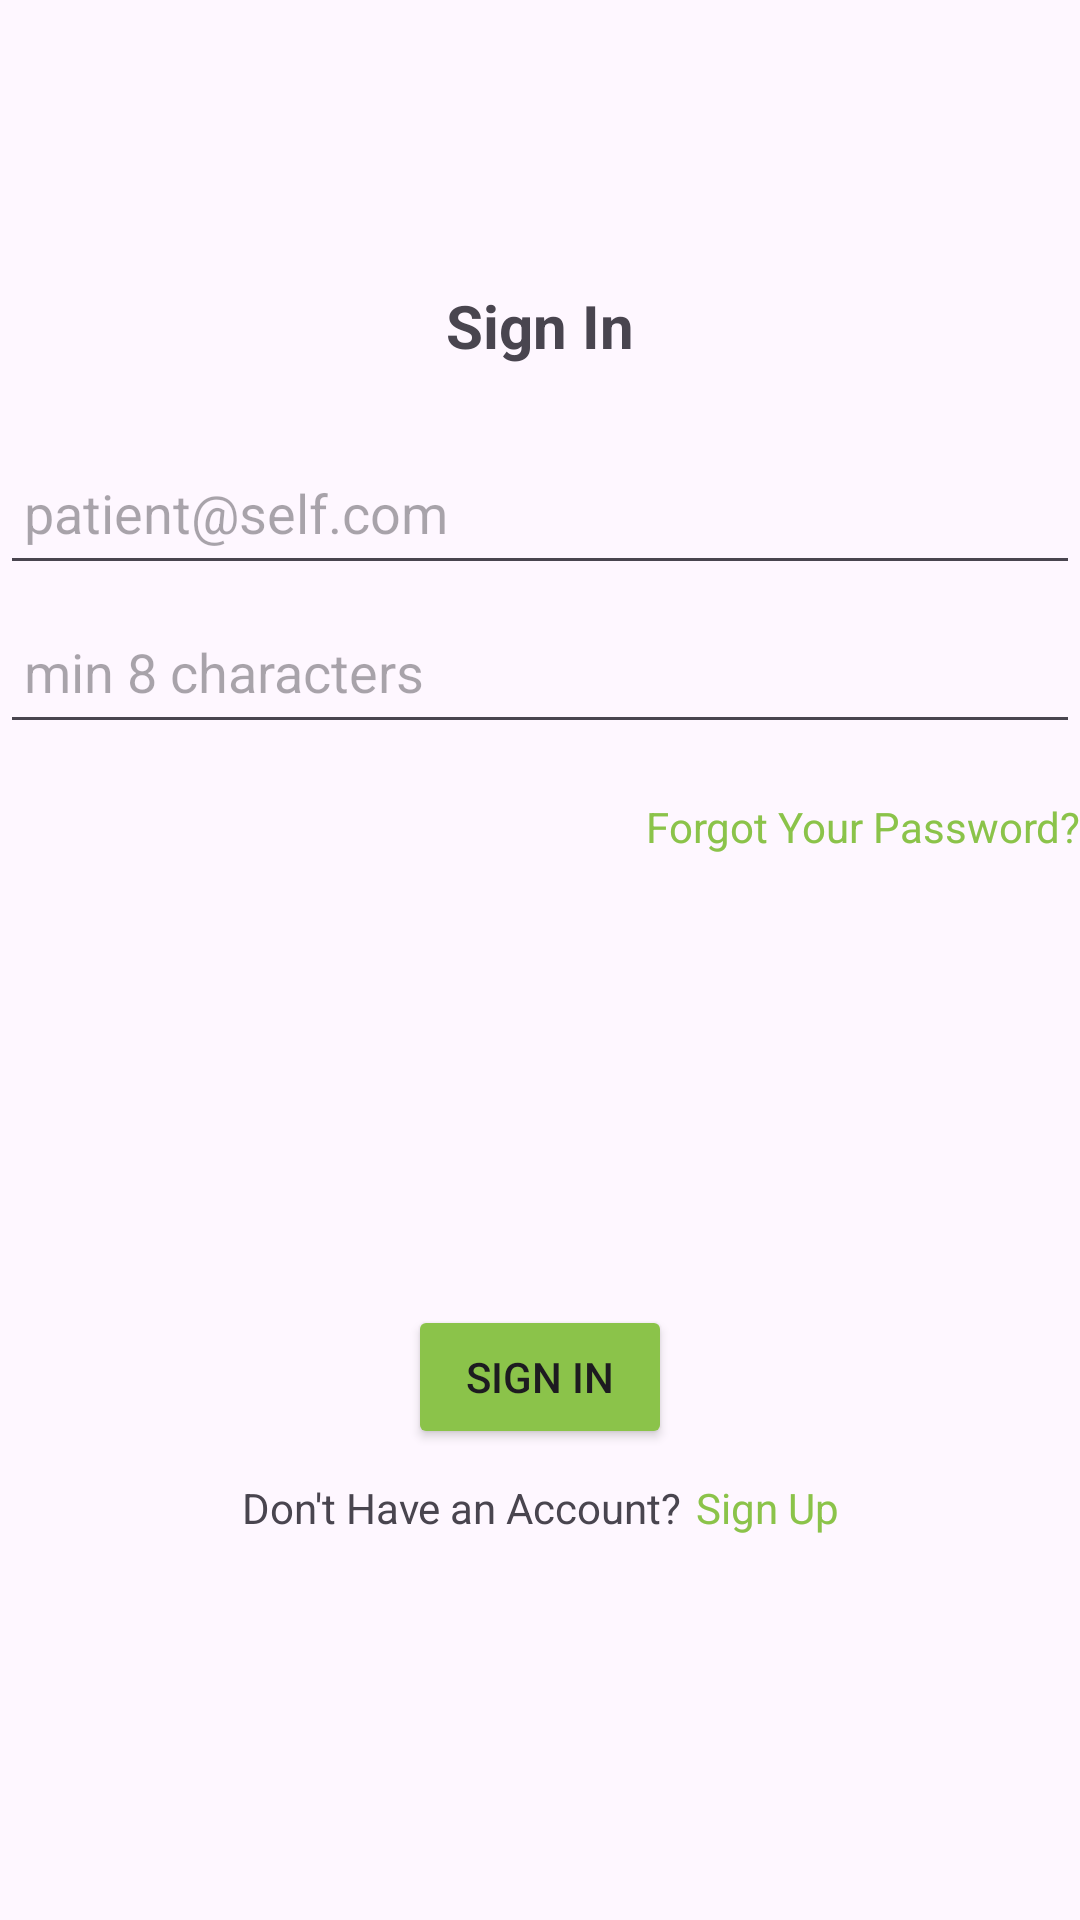

This screen was rendered from an Android layout file. Write that file and the resources it references.
<!-- AndroidManifest.xml: application theme Theme.Klinik_app_kotlin -->
<!-- res/layout/activity_page_login.xml -->
<?xml version="1.0" encoding="utf-8"?>
<androidx.constraintlayout.widget.ConstraintLayout xmlns:android="http://schemas.android.com/apk/res/android"
    xmlns:app="http://schemas.android.com/apk/res-auto"
    xmlns:tools="http://schemas.android.com/tools"
    android:id="@+id/main"
    android:layout_width="match_parent"
    android:layout_height="match_parent"
    android:layout_marginTop="30sp"
    tools:context=".PageLogin">

    <LinearLayout
        android:layout_width="match_parent"
        android:layout_height="match_parent"
        android:orientation="vertical">

        <ImageView
            android:id="@+id/imageView2"
            android:layout_width="match_parent"
            android:layout_height="50sp"
            app:srcCompat="@drawable/logo" />

        <TextView
            android:id="@+id/textView4"
            android:layout_width="match_parent"
            android:layout_height="wrap_content"
            android:layout_marginTop="45sp"
            android:text="Sign In"
            android:textAlignment="center"
            android:textSize="20sp"
            android:textStyle="bold" />

        <EditText
            android:id="@+id/editTextTextEmailAddress"
            android:layout_width="match_parent"
            android:layout_height="48dp"
            android:layout_marginTop="25sp"
            android:ems="10"
            android:hint="patient@self.com"
            android:inputType="textEmailAddress"
            android:padding="8sp" />

        <EditText
            android:id="@+id/editTextNumberPassword"
            android:layout_width="match_parent"
            android:layout_height="48dp"
            android:layout_marginTop="5sp"
            android:ems="10"
            android:hint="min 8 characters"
            android:inputType="numberPassword"
            android:padding="8sp" />

        <TextView
            android:id="@+id/textView5"
            android:layout_width="match_parent"
            android:layout_height="wrap_content"
            android:layout_marginTop="18sp"
            android:text="Forgot Your Password?"
            android:textAlignment="viewEnd"
            android:textColor="#8BC34A" />

        <Button
            android:id="@+id/btnSignIn"
            android:layout_width="wrap_content"
            android:layout_height="wrap_content"
            android:layout_gravity="center"
            android:layout_marginTop="150sp"
            android:backgroundTint="#8BC34A"
            android:text="Sign In" />

        <LinearLayout
            android:layout_width="match_parent"
            android:layout_height="match_parent"
            android:layout_marginTop="10sp"
            android:orientation="horizontal">

            <TextView
                android:id="@+id/textView6"
                android:layout_width="wrap_content"
                android:layout_height="wrap_content"
                android:layout_weight="1"
                android:text="Don't Have an Account?"
                android:textAlignment="viewEnd" />

            <TextView
                android:id="@+id/txtSignUp"
                android:layout_width="wrap_content"
                android:layout_height="wrap_content"
                android:layout_marginStart="5sp"
                android:layout_weight="1"
                android:text="Sign Up"
                android:textColor="#8BC34A" />
        </LinearLayout>
    </LinearLayout>
</androidx.constraintlayout.widget.ConstraintLayout>
<!-- resources referenced by this layout -->
<resources>
  <style name="Theme.Klinik_app_kotlin" parent="Base.Theme.Klinik_app_kotlin" />
  <style name="Base.Theme.Klinik_app_kotlin" parent="Theme.Material3.DayNight.NoActionBar">
          
          
      </style>
</resources>
